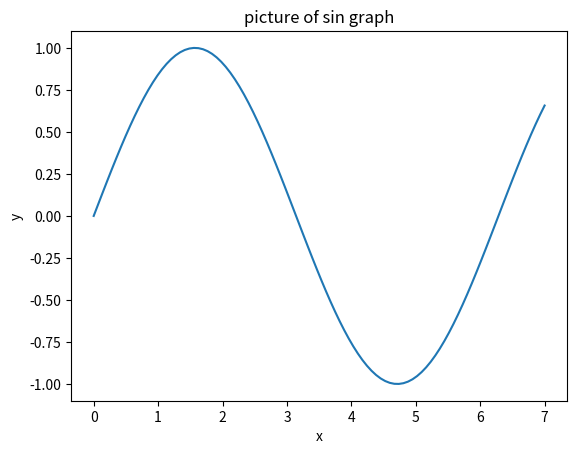
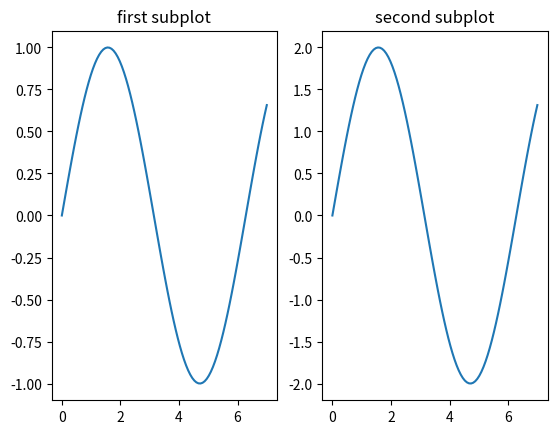

Reproduce these figures in Python, in order.
import matplotlib.pyplot as plt
import numpy as np

"""x= [2021,2022,2023,2024]
y= [100,200,300,400,500]"""

"""
plt.barh(['2021','2022','2023'],[120000,125000,130000],color='red')
plt.xlabel('years')
plt.ylabel('Sales')
plt.title('Sales record')
#plt.plot(x,y,color="red",marker="*",linestyle="--",linewidth=3)

plt.show()
"""
x=np.linspace(0,7,100)
y=np.sin(x)

plt.xlabel('x')
plt.ylabel('y')
plt.title('picture of sin graph')
plt.plot(x,y)
plt.show()
plt.subplot(1,2,1)
plt.plot(x,y)
plt.title('first subplot')
plt.subplot(1,2,2)
plt.plot(x,2*y)
plt.title("second subplot")
plt.show()
print(x)
print(y)
